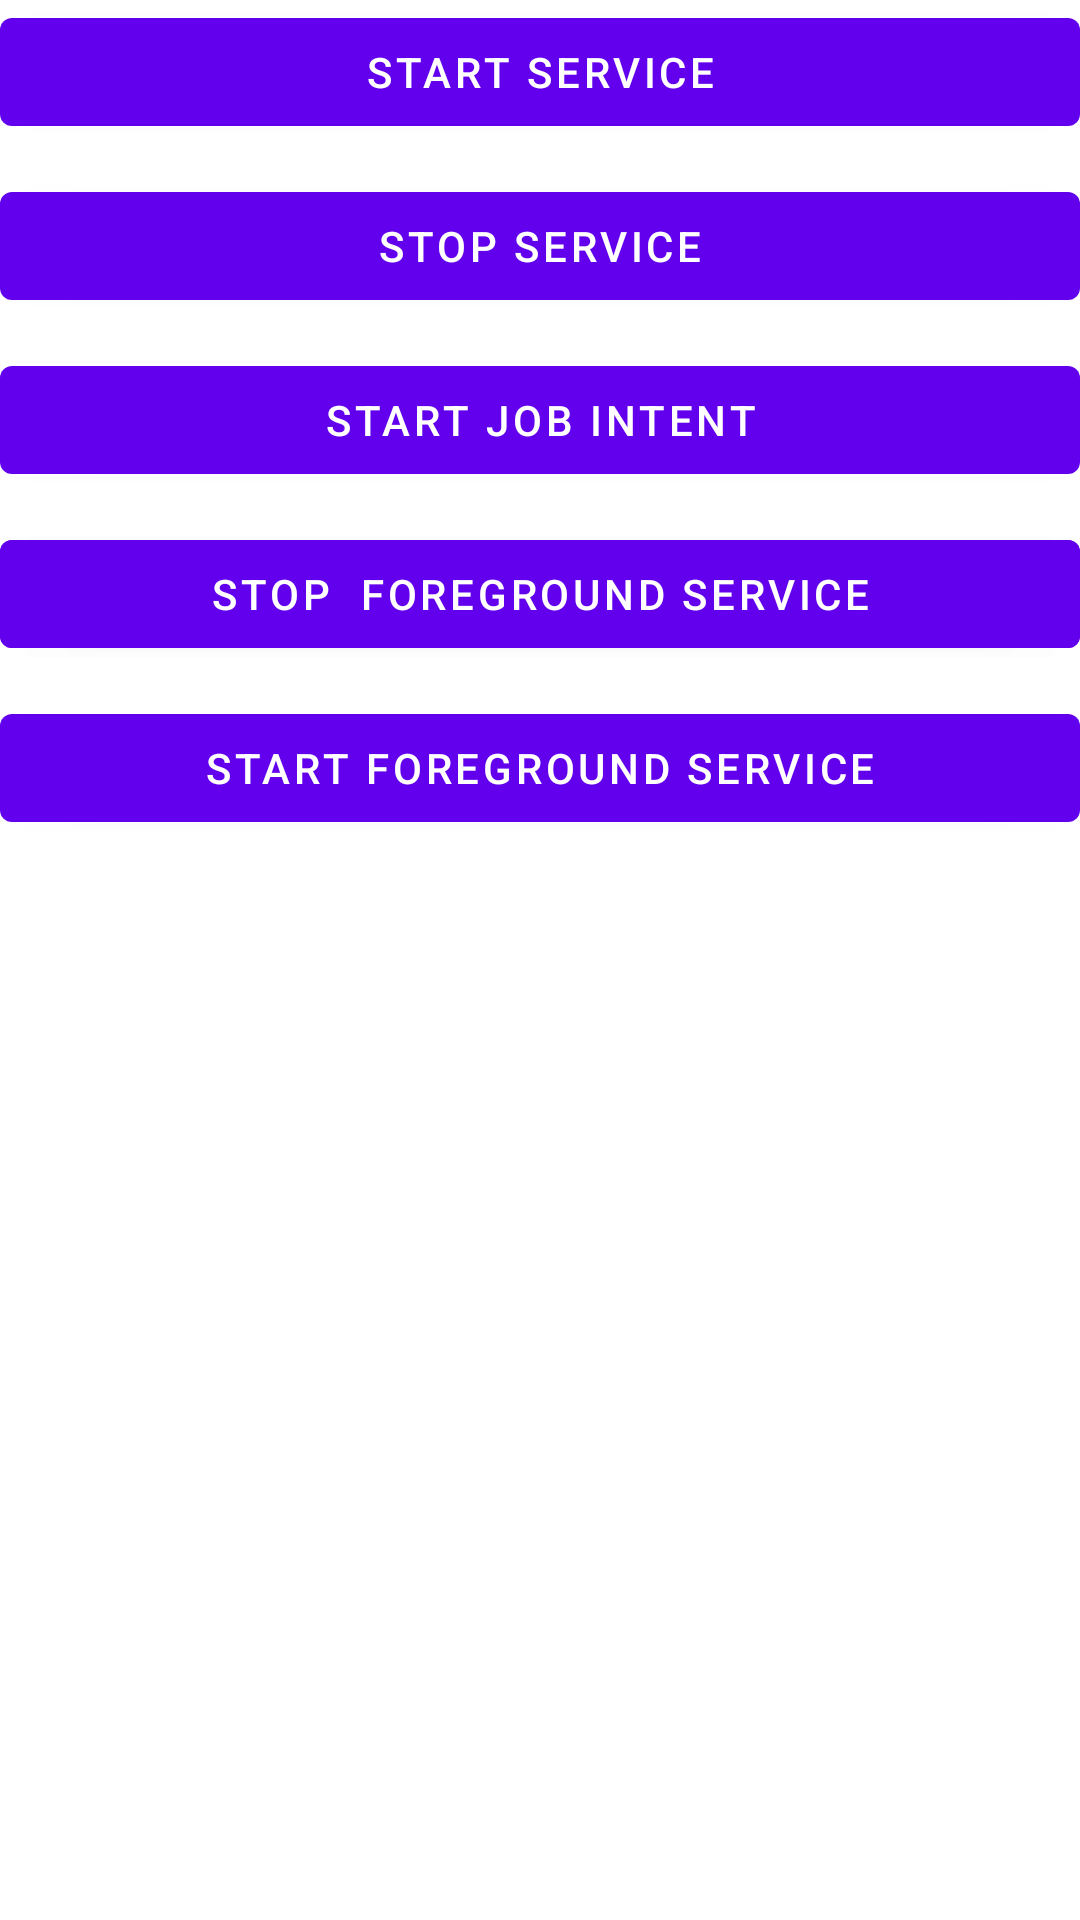

Here is an Android app screen rendered from its layout file. Give the layout XML and the strings, colors and styles it references.
<!-- AndroidManifest.xml: activity theme Theme.AndrodServiceDemo.NoActionBar -->
<!-- res/layout/activity_intent_service.xml -->
<?xml version="1.0" encoding="utf-8"?>
<androidx.constraintlayout.widget.ConstraintLayout xmlns:android="http://schemas.android.com/apk/res/android"
    xmlns:app="http://schemas.android.com/apk/res-auto"
    xmlns:tools="http://schemas.android.com/tools"
    android:layout_width="match_parent"
    android:layout_height="match_parent"
    tools:context=".intentservice.IntentServiceActivity">
    <com.google.android.material.button.MaterialButton
        android:layout_width="@dimen/_0dp"
        android:layout_height="wrap_content"
        app:layout_constraintStart_toStartOf="parent"
        app:layout_constraintEnd_toEndOf="parent"
        app:layout_constraintTop_toTopOf="parent"
        android:text="@string/start_service"
        android:id="@+id/btnIsStartService"/>
    <com.google.android.material.button.MaterialButton
        android:layout_marginTop="@dimen/_10dp"
        android:layout_width="@dimen/_0dp"
        android:layout_height="wrap_content"
        app:layout_constraintStart_toStartOf="parent"
        app:layout_constraintEnd_toEndOf="parent"
        app:layout_constraintTop_toBottomOf="@id/btnIsStartService"
        android:text="@string/stop_service"
        android:id="@+id/btnIsStopService"/>

    <com.google.android.material.button.MaterialButton
        android:layout_width="@dimen/_0dp"
        android:layout_marginTop="@dimen/_10dp"
        android:layout_height="wrap_content"
        app:layout_constraintStart_toStartOf="parent"
        app:layout_constraintEnd_toEndOf="parent"
        app:layout_constraintTop_toBottomOf="@id/btnIsStopService"
        android:text="Start job Intent"
        android:id="@+id/btnStartJobIntentService"/>
    <com.google.android.material.button.MaterialButton
        android:layout_marginTop="@dimen/_10dp"
        android:layout_width="@dimen/_0dp"
        android:layout_height="wrap_content"
        app:layout_constraintStart_toStartOf="parent"
        app:layout_constraintEnd_toEndOf="parent"
        app:layout_constraintTop_toBottomOf="@id/btnStartJobIntentService"
        android:text="Stop Job Intent"
        android:id="@+id/btnIsStopJobIntentService"/>

    <com.google.android.material.button.MaterialButton
        android:layout_width="@dimen/_0dp"
        android:layout_marginTop="@dimen/_10dp"
        android:layout_height="wrap_content"
        app:layout_constraintStart_toStartOf="parent"
        app:layout_constraintEnd_toEndOf="parent"
        app:layout_constraintTop_toBottomOf="@id/btnIsStopJobIntentService"
        android:text="Start Foreground Service"
        android:id="@+id/btnStartForegroundService"/>
    <com.google.android.material.button.MaterialButton
        android:layout_marginTop="@dimen/_10dp"
        android:layout_width="@dimen/_0dp"
        android:layout_height="wrap_content"
        app:layout_constraintStart_toStartOf="parent"
        app:layout_constraintEnd_toEndOf="parent"
        app:layout_constraintTop_toBottomOf="@id/btnStartJobIntentService"
        android:text="Stop  Foreground Service"
        android:id="@+id/btnIsStopForegroundService"/>
</androidx.constraintlayout.widget.ConstraintLayout>
<!-- resources referenced by this layout -->
<resources>
  <dimen name="_0dp">0dp</dimen>
  <dimen name="_10dp">10dp</dimen>
  <string name="start_service">Start Service</string>
  <string name="stop_service">Stop Service</string>
  <style name="Theme.AndrodServiceDemo.NoActionBar">
          <item name="windowActionBar">false</item>
          <item name="windowNoTitle">true</item>
      </style>
</resources>
